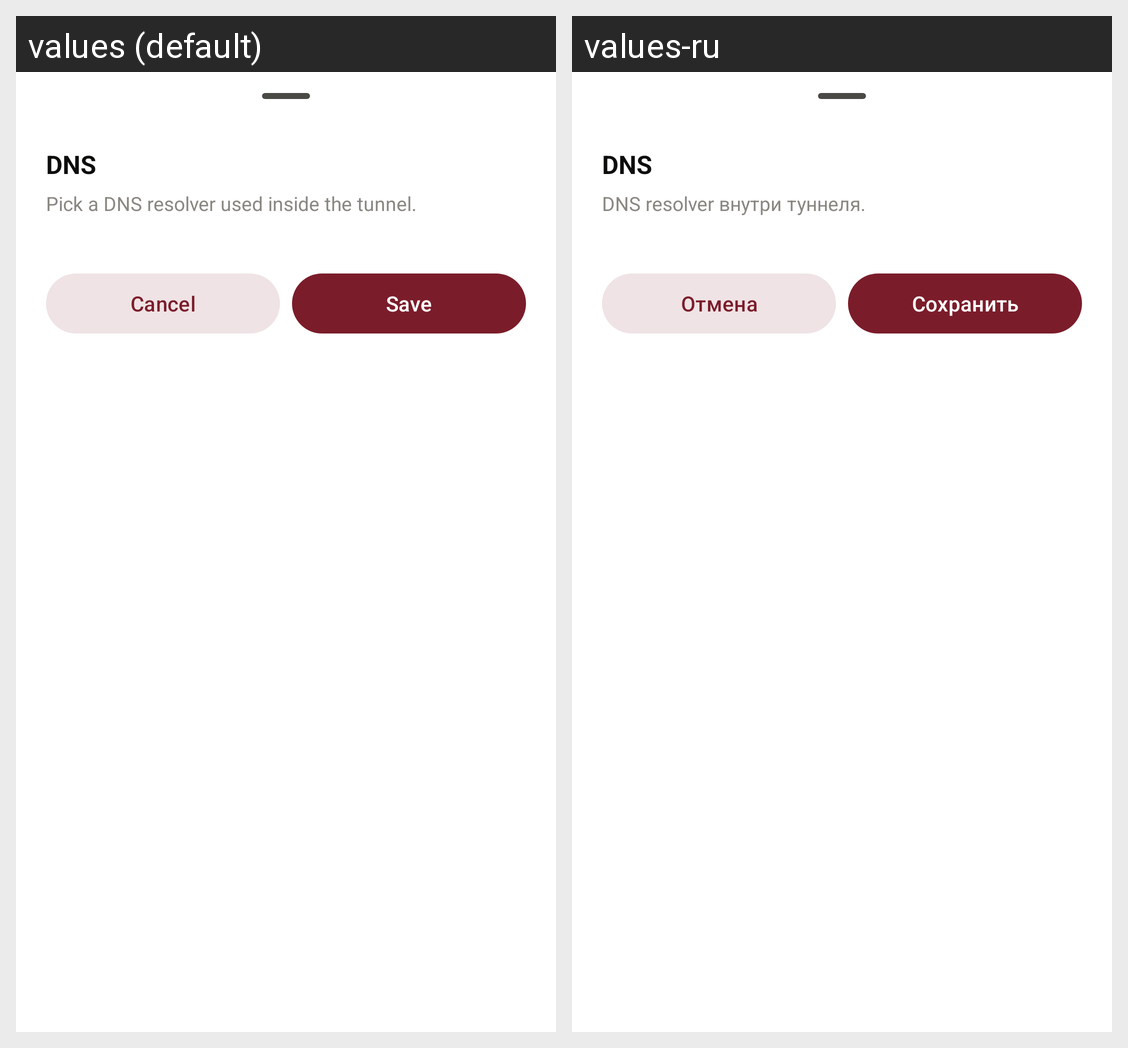

The same Android screen rendered under two of its app's locales, left to right. List the strings drawn on it with the default value and each locale's translation.
Android screen res/layout/sheet_action_dns.xml rendered under 2 locales, left to right: values (default), values-ru. Device: Nexus 5 (rendered at 1080×1920; each locale shown at half size, 540×960, under a caption strip naming it); theme Theme.WhitelistBypass.
Strings drawn on this screen, with the default value and each locale's value (text and hints the layout hard-codes, and strings that could not be matched under every locale, appear in the picture but are not listed):

dns_settings_title
  values: DNS
  values-ru: DNS

dns_sub
  values: Pick a DNS resolver used inside the tunnel.
  values-ru: DNS resolver внутри туннеля.

sheet_cancel
  values: Cancel
  values-ru: Отмена

sheet_save_short
  values: Save
  values-ru: Сохранить
